Run: headless pygame with SDL's dummy video driver; simulated clock (each Clock.tick advances the game by its frame time, no real sleeping); random seed 0; keys injected as events and as key.get_pressed() state; no mouse input.
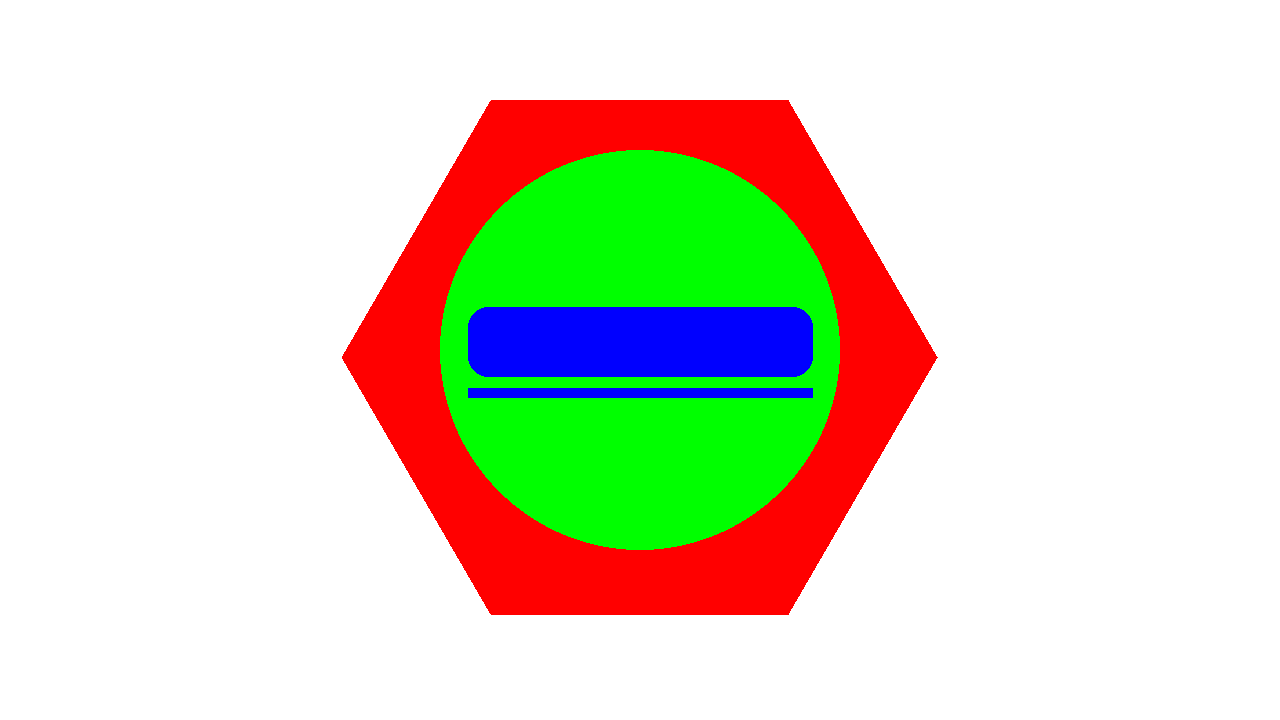
Frame 1 of 4 · flips 1–60 · no input
Frame 2 of 4 · flips 61–180 · tapped SPACE, RETURN · held RIGHT (→), D · screen unchanged from frame 1, image omitted
Frame 3 of 4 · flips 181–300 · held DOWN (↓), S · screen unchanged from frame 2, image omitted
Frame 4 of 4 · flips 301–420 · held LEFT (←), A, UP (↑), W · screen unchanged from frame 3, image omitted

The pygame program that drew these frames:

import pygame

# Initialize Pygame
pygame.init()

# Set window dimensions
WINDOW_WIDTH, WINDOW_HEIGHT = 1280, 720
game_window = pygame.display.set_mode((WINDOW_WIDTH, WINDOW_HEIGHT))
pygame.display.set_caption("Drawing Shapes") # Set window title

# Set frame rate
FPS = 30
game_clock = pygame.time.Clock()

# Main game loop
is_running = True
while is_running :
    # Event handling
    for event in pygame.event.get() :
        if event.type == pygame.QUIT :
            is_running = False # End loop on quit event
            pygame.quit() # Uninitialize Pygame
        # Check for 'q' key press to quit
        if event.type == pygame.KEYDOWN: # When a key is pressed
            if event.key == pygame.K_q: # If the pressed key is 'q'
                is_running = False # Stop the game loop
                pygame.quit() # Uninitialize Pygame

    # Fill background with white color
    game_window.fill((255, 255, 255))
    
    # Define colors
    red, green, blue = (255, 0, 0), (0, 255, 0), (0, 0, 255)
    
    # Draw a polygon (hexagon)
    pygame.draw.polygon(game_window, red, ((491, 100), (788, 100), 
                                          (937, 357), (788, 614), 
                                          (491, 614), (342, 357)))
                        
    # Draw a circle
    pygame.draw.circle(game_window, green, (640, 350), 200)
    # Draw a line
    pygame.draw.line(game_window, blue, (468, 392), (812, 392), 10)
    # Draw a rectangle with border radius
    pygame.draw.rect(game_window, blue, (468, 307, 345, 70), border_radius=20)
    
    # Update display
    pygame.display.update()
    # Control frame rate
    game_clock.tick(FPS)
